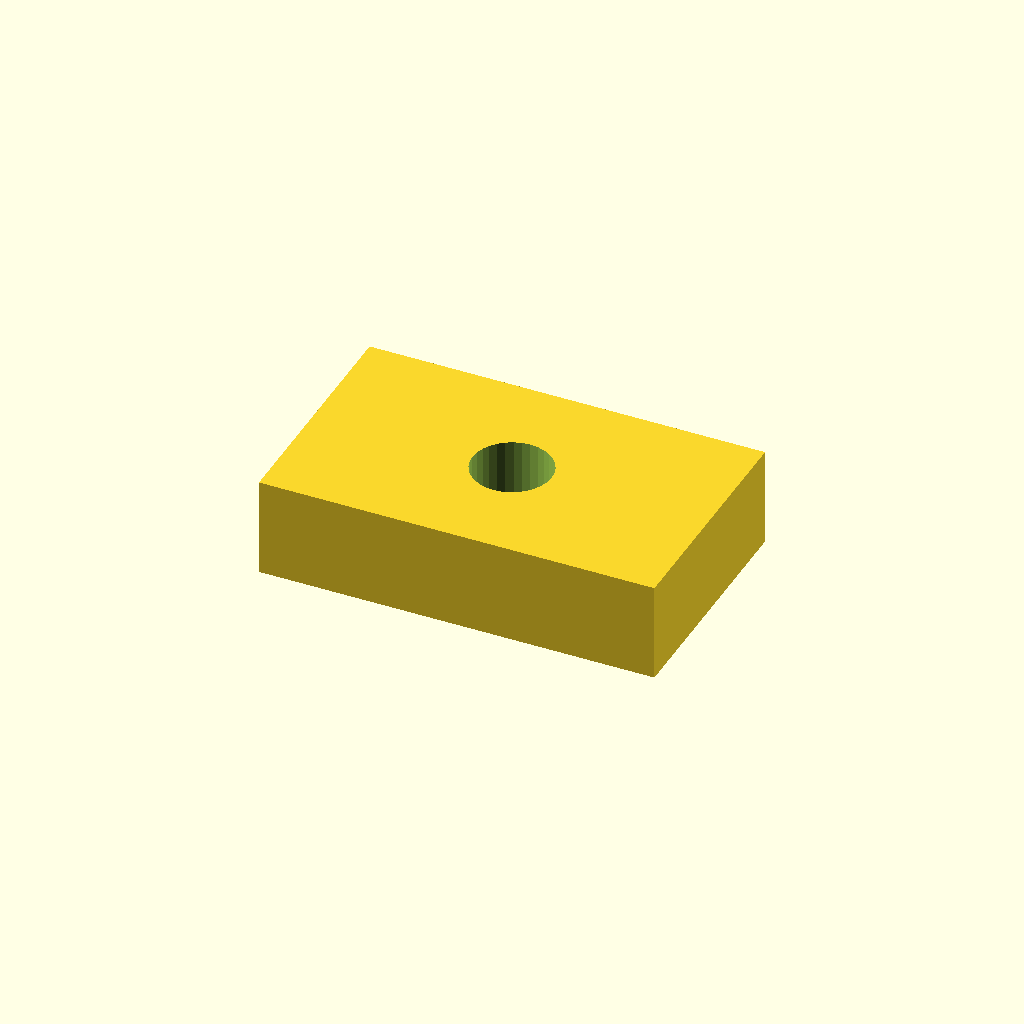
Cell 1: the model at its default parameters.
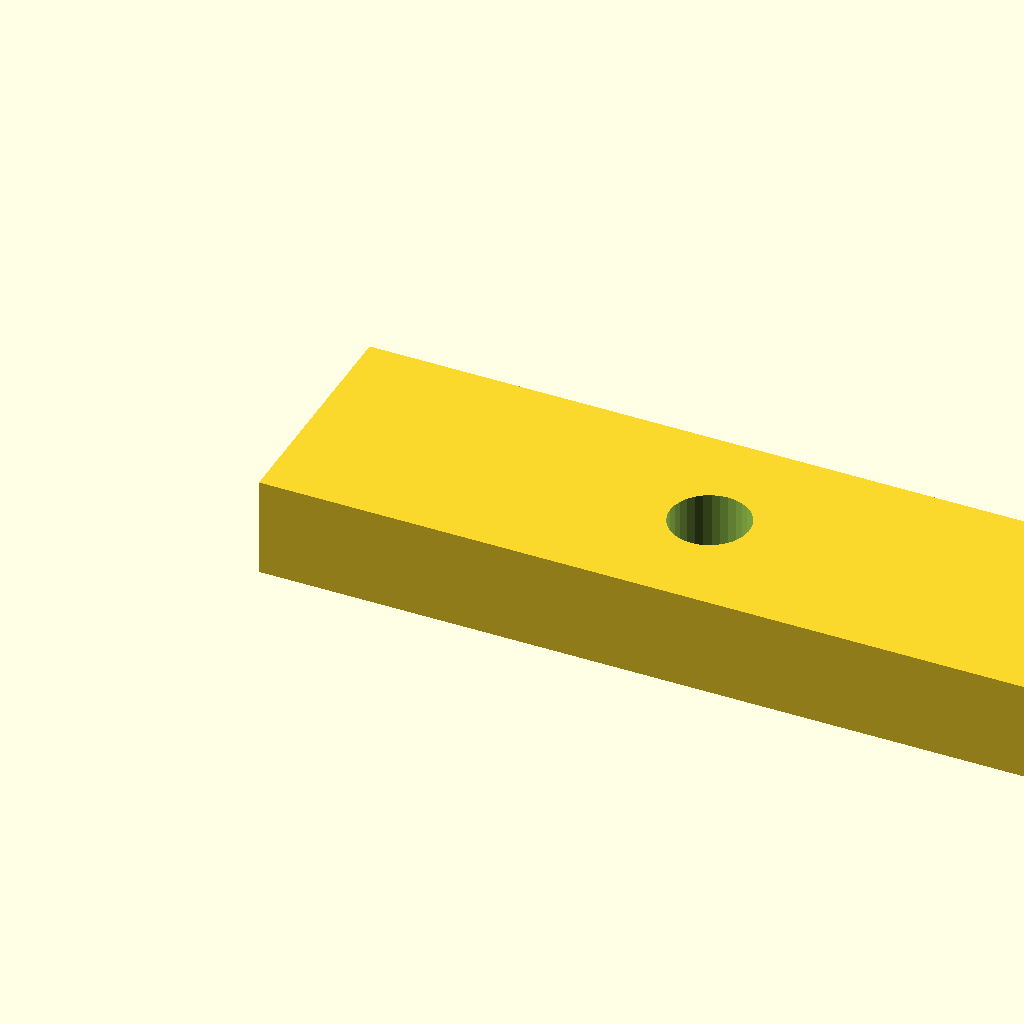
Cell 2 — pad_l set to 40, the other parameters unchanged.
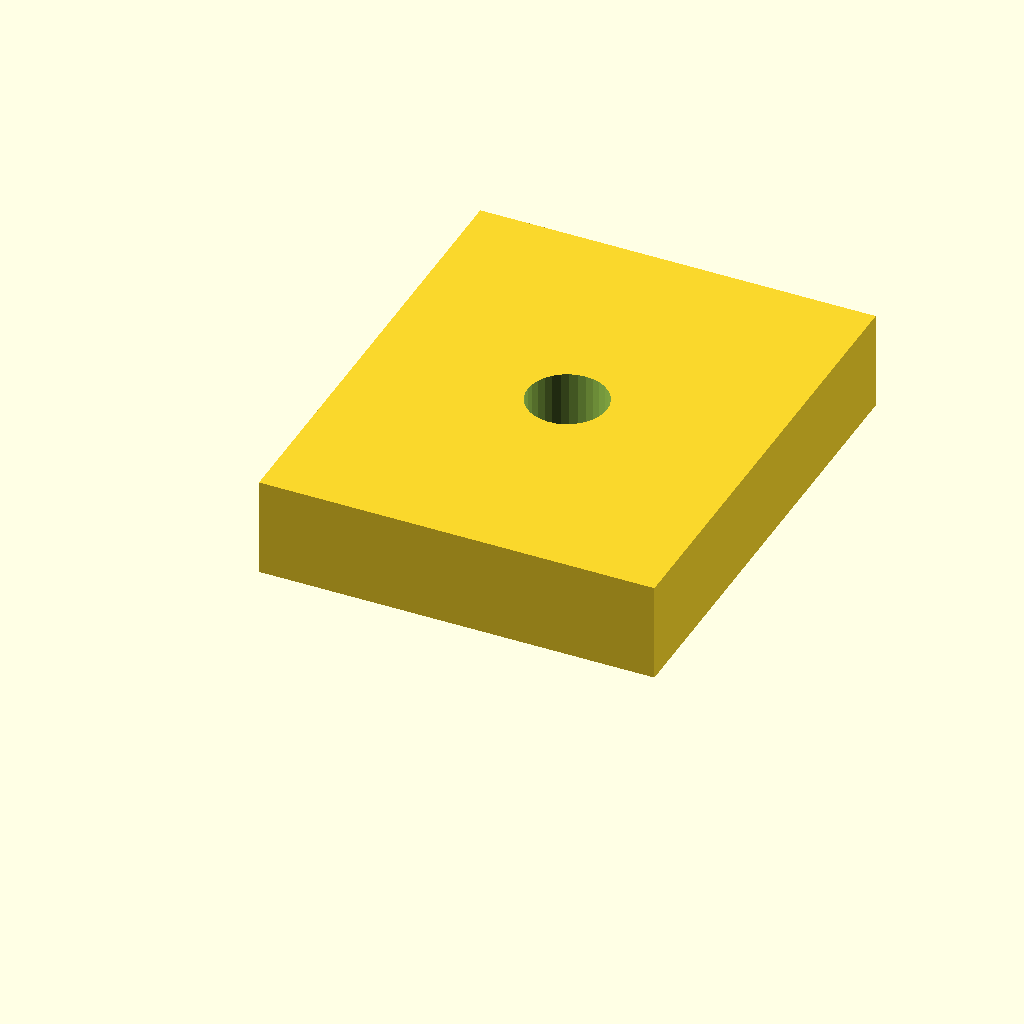
Cell 3: pad_w = 24 (everything else at default).
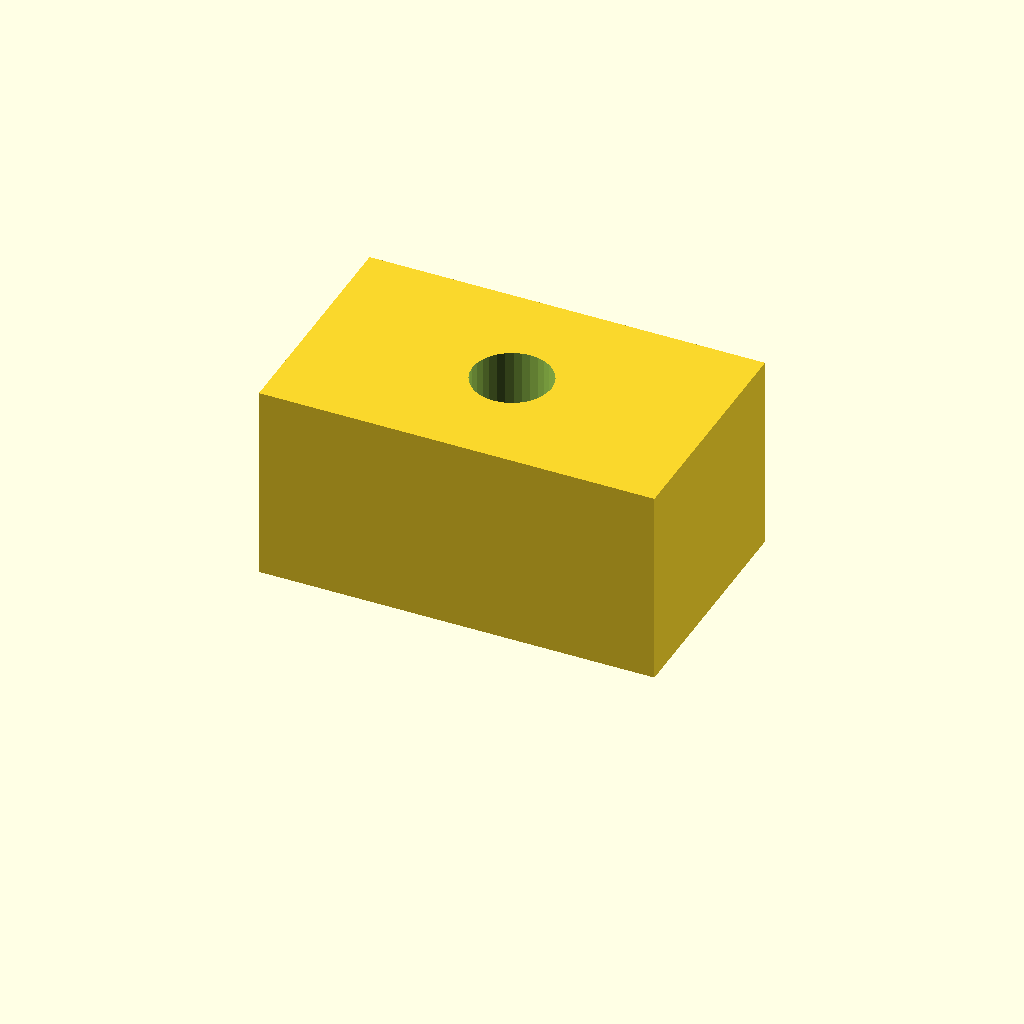
Cell 4: the same model with pad_t = 10.
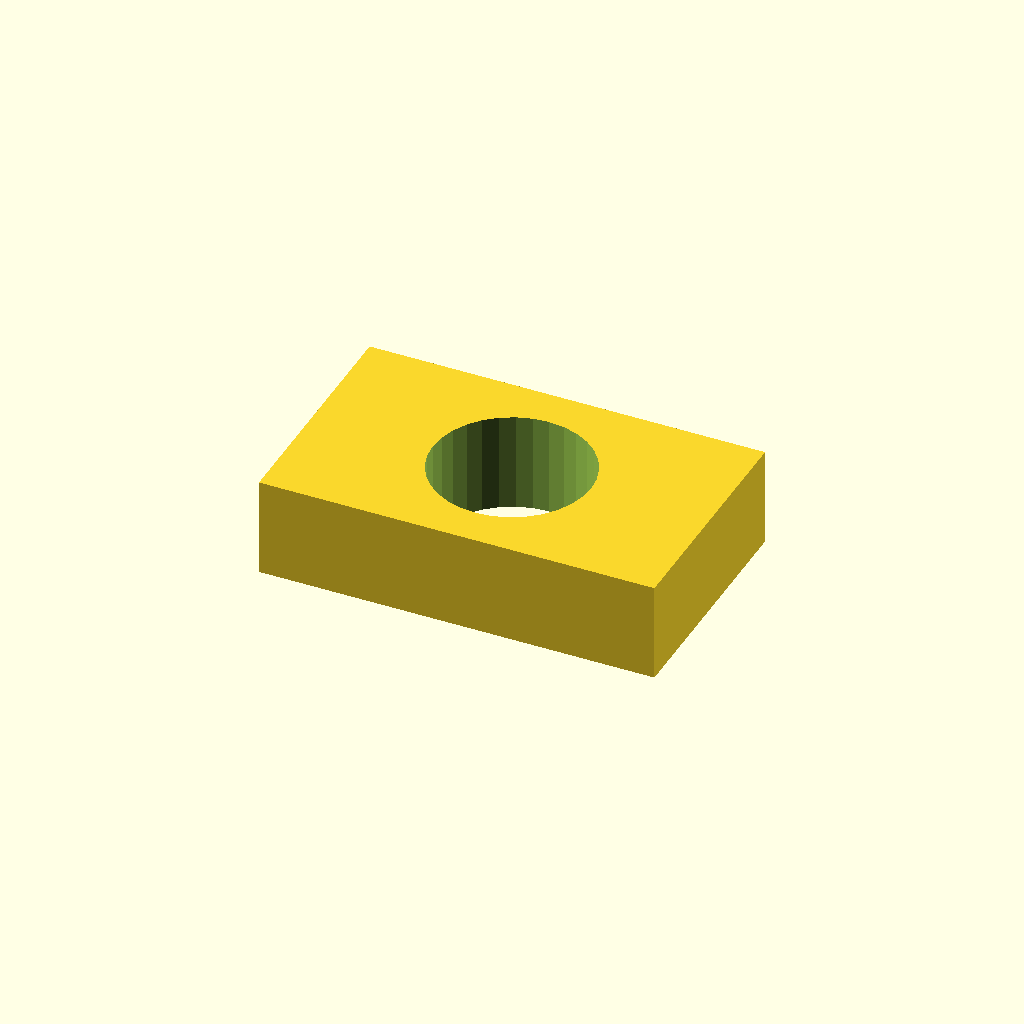
Cell 5 — hole_d set to 8, the other parameters unchanged.
One fixed orthographic camera (rotation 55°, 0°, 25°; colour scheme Cornfield) for every cell.
Source of the model, optional_data/data/scale1/microfeatures/part_0059.scad:
$fn = 32;

// ----------------------------------------------------------------------
// Micro pad: drilled pad, 5-20 mm class
// ----------------------------------------------------------------------

// --- parameters (mm) ---
pad_l = 20;               // pad length, X
pad_w = 12;               // pad width, Y
pad_t = 5;                // pad thickness, Z
hole_d = 4;               // through hole diameter

difference() {
  cube([pad_l, pad_w, pad_t]);
  translate([pad_l / 2, pad_w / 2, -1])
    cylinder(h = pad_t + 2, d = hole_d);
}
Parameter table extracted from the source (name, type, default, range or options):
pad_l: number, default 20
pad_w: number, default 12
pad_t: number, default 5
hole_d: number, default 4
